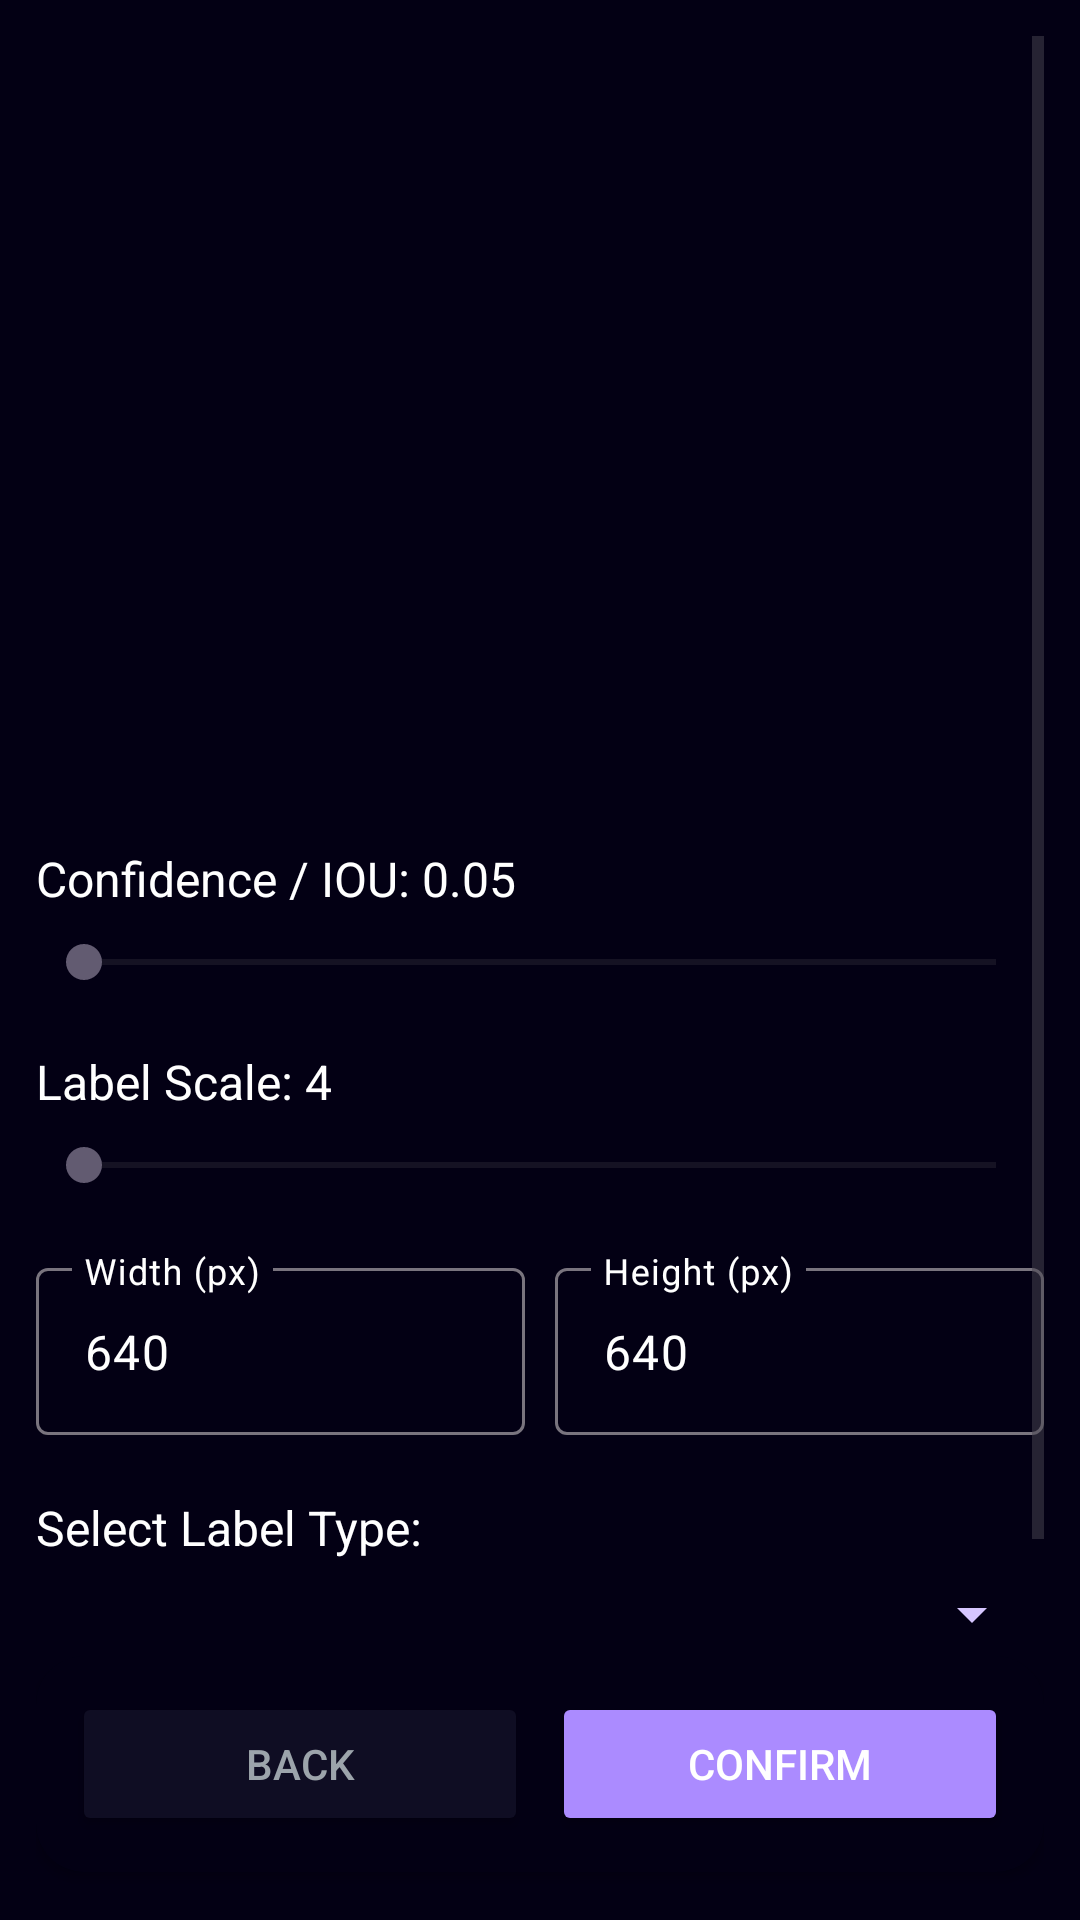

Write the Android layout XML for this screen, with the resource values it uses.
<!-- AndroidManifest.xml: application theme Theme.DetectTO -->
<!-- res/layout/preview_page.xml -->
<?xml version="1.0" encoding="utf-8"?>
<androidx.constraintlayout.widget.ConstraintLayout xmlns:android="http://schemas.android.com/apk/res/android"
    xmlns:app="http://schemas.android.com/apk/res-auto"
    xmlns:tools="http://schemas.android.com/tools"
    android:id="@+id/previewPage"
    android:layout_width="match_parent"
    android:layout_height="match_parent"
    android:background="@color/primary"
    android:padding="12dp"
    tools:context=".PreviewActivity">

    <ScrollView
        android:id="@+id/scrollView"
        android:layout_width="match_parent"
        android:layout_height="0dp"
        android:fillViewport="true"
        app:layout_constraintTop_toTopOf="parent"
        app:layout_constraintBottom_toTopOf="@id/actionContainer"
        app:layout_constraintStart_toStartOf="parent"
        app:layout_constraintEnd_toEndOf="parent">

        <LinearLayout
            android:layout_width="match_parent"
            android:layout_height="wrap_content"
            android:orientation="vertical"
            android:paddingBottom="24dp">

            <ImageView
                android:id="@+id/imageView3"
                android:layout_width="match_parent"
                android:layout_height="250dp"
                android:layout_marginBottom="20dp"
                android:adjustViewBounds="true"
                android:contentDescription="Preview image"
                android:scaleType="centerCrop"
                app:srcCompat="@drawable/ic_launcher_foreground"
                tools:srcCompat="@tools:sample/backgrounds/scenic" />

            <TextView
                android:id="@+id/confidenceText"
                android:layout_width="match_parent"
                android:layout_height="wrap_content"
                android:text="Confidence / IOU: 0.05"
                android:textColor="@color/text_primary"
                android:textSize="16sp"
                android:layout_marginBottom="8dp" />

            <SeekBar
                android:id="@+id/seekBarConfidence"
                android:layout_width="match_parent"
                android:layout_height="wrap_content"
                android:layout_marginBottom="20dp" />

            <TextView
                android:id="@+id/labelScaleText"
                android:layout_width="match_parent"
                android:layout_height="wrap_content"
                android:text="Label Scale: 4"
                android:textColor="@color/text_primary"
                android:textSize="16sp"
                android:layout_marginBottom="8dp" />

            <SeekBar
                android:id="@+id/seekBar2"
                android:layout_width="match_parent"
                android:layout_height="wrap_content"
                android:layout_marginBottom="20dp" />

            <LinearLayout
                android:layout_width="match_parent"
                android:layout_height="wrap_content"
                android:layout_marginBottom="20dp"
                android:orientation="horizontal"
                android:weightSum="2">

                <com.google.android.material.textfield.TextInputLayout
                    android:layout_width="0dp"
                    android:layout_height="wrap_content"
                    android:layout_weight="1"
                    android:textColorHint="@color/white"
                    android:hint="Width (px)">

                    <com.google.android.material.textfield.TextInputEditText
                        android:id="@+id/imgWidthInput"
                        android:layout_width="match_parent"
                        android:layout_height="wrap_content"
                        android:inputType="number"
                        android:text="640"
                        android:textColor="@color/text_primary" />
                </com.google.android.material.textfield.TextInputLayout>

                <Space
                    android:layout_width="10dp"
                    android:layout_height="match_parent" />

                <com.google.android.material.textfield.TextInputLayout
                    android:layout_width="0dp"
                    android:layout_height="wrap_content"
                    android:layout_weight="1"
                    android:textColorHint="@color/white"
                    android:hint="Height (px)">

                    <com.google.android.material.textfield.TextInputEditText
                        android:id="@+id/imgHeightInput"
                        android:layout_width="match_parent"
                        android:layout_height="wrap_content"
                        android:inputType="number"
                        android:text="640"
                        android:textColor="@color/text_primary" />
                </com.google.android.material.textfield.TextInputLayout>
            </LinearLayout>

            <TextView
                android:id="@+id/spinnerLabel"
                android:layout_width="match_parent"
                android:layout_height="wrap_content"
                android:text="Select Label Type:"
                android:textColor="@color/text_primary"
                android:textSize="16sp"
                android:layout_marginBottom="6dp" />

            <Spinner
                android:id="@+id/spinner"
                android:layout_width="match_parent"
                android:layout_height="wrap_content"
                android:spinnerMode="dropdown"
                android:paddingVertical="8dp"
                android:backgroundTint="@color/light_100"
                android:layout_marginBottom="20dp"
                android:popupBackground="@color/dark_100"
                android:textAlignment="center" />

            <Button
                android:id="@+id/selectCustomLabelBtn"
                android:layout_width="match_parent"
                android:layout_height="wrap_content"
                android:text="Select Custom Label File"
                android:backgroundTint="@color/dark_200"
                android:textColor="@color/light_300"
                android:layout_marginBottom="20dp"
                android:visibility="gone" />

        </LinearLayout>
    </ScrollView>

    <androidx.cardview.widget.CardView
        android:id="@+id/actionContainer"
        android:layout_width="match_parent"
        android:layout_height="wrap_content"
        android:layout_marginTop="8dp"
        android:layout_marginBottom="4dp"
        android:backgroundTint="@color/primary"
        app:cardCornerRadius="16dp"
        app:layout_constraintBottom_toBottomOf="parent"
        app:layout_constraintStart_toStartOf="parent"
        app:layout_constraintEnd_toEndOf="parent">

        <LinearLayout
            android:layout_width="match_parent"
            android:layout_height="wrap_content"
            android:orientation="horizontal"
            android:gravity="center"
            android:padding="12dp"
            android:weightSum="2">

            <Button
                android:id="@+id/backButton"
                android:layout_width="0dp"
                android:layout_height="wrap_content"
                android:layout_weight="1"
                android:backgroundTint="@color/dark_200"
                android:text="Back"
                android:textColor="@color/light_300"
                android:layout_marginEnd="8dp" />

            <Button
                android:id="@+id/button8"
                android:layout_width="0dp"
                android:layout_height="wrap_content"
                android:layout_weight="1"
                android:backgroundTint="@color/accent"
                android:text="Confirm"
                android:textColor="@color/white" />
        </LinearLayout>
    </androidx.cardview.widget.CardView>

</androidx.constraintlayout.widget.ConstraintLayout>
<!-- resources referenced by this layout -->
<resources>
  <color name="accent">#AB8BFF</color>
  <color name="dark_100">#221F3D</color>
  <color name="dark_200">#0F0D23</color>
  <color name="light_100">#D6C6FF</color>
  <color name="light_300">#9CA4AB</color>
  <color name="primary">#030014</color>
  <color name="text_primary">#FFFFFF</color>
  <color name="white">#FFFFFFFF</color>
  <style name="Theme.DetectTO" parent="Base.Theme.DetectTO" />
  <style name="Base.Theme.DetectTO" parent="Theme.Material3.DayNight.NoActionBar">
          
          
      </style>
</resources>
